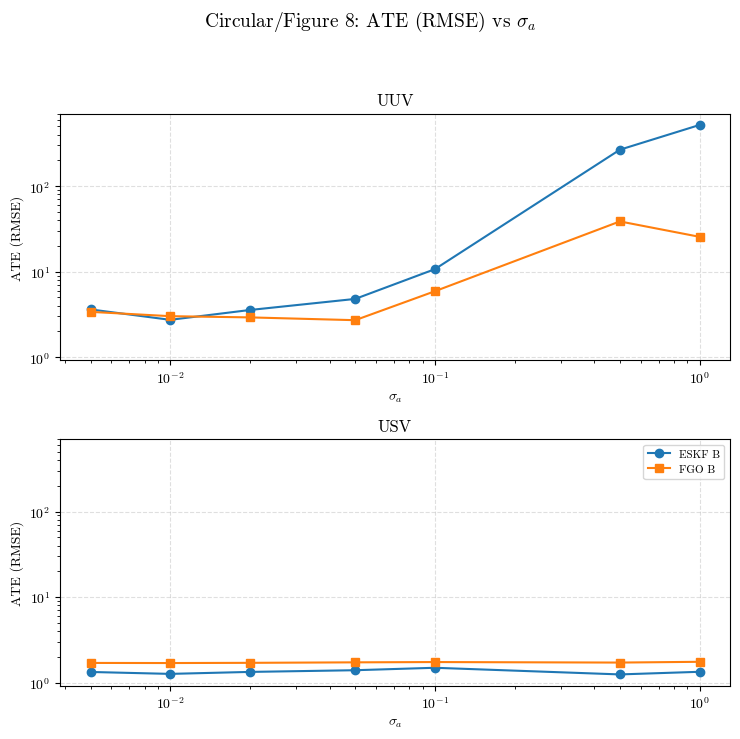
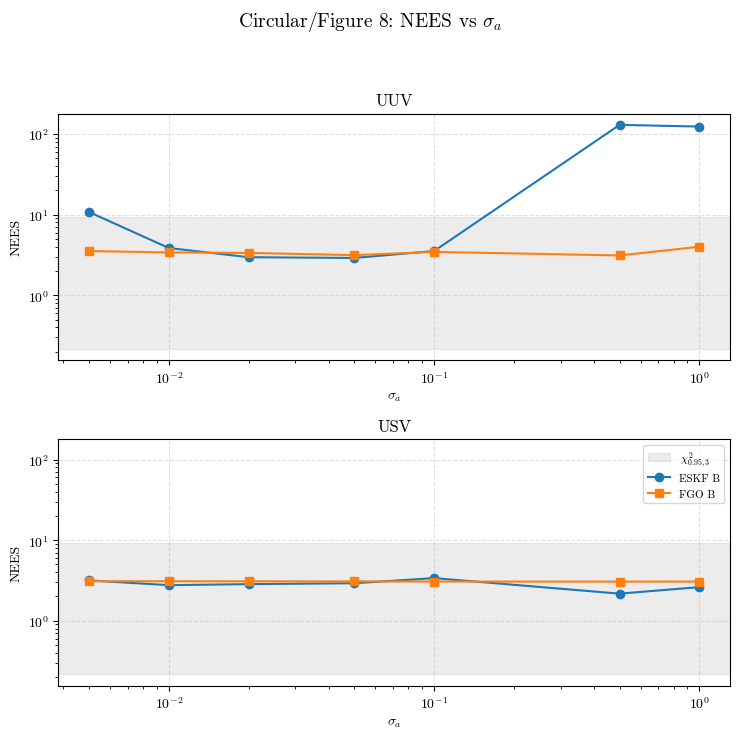

Reproduce these figures in Python, in order.
import argparse
import csv
from enum import Enum
import io
from pathlib import Path

import matplotlib.pyplot as plt


plt.rcParams.update(
    {
        "font.family": "serif",
        "font.serif": ["CMU Serif", "Computer Modern", "cmr10", "DejaVu Serif"],
        "mathtext.fontset": "cm",
    }
)

class TrajectoryType(str, Enum):
    """
    Trajectory mode selector for both USV and ROV.

    CIRCULAR   - ASV circles a fixed centre; ROV follows piecewise-linear
                 waypoints.  The CV model matches ROV truth exactly, making
                 this the most favourable scenario for the ESKF.

    FIGURE_8   - ASV traces a Lissajous figure-8 (2:1 frequency ratio),
                 producing frequent heading reversals that improve bearing-
                 only observability.  ROV makes a slow circular sweep with
                 sinusoidal depth — smooth but non-CV, introducing mild model
                 mismatch.
    LINEAR_TURNS - ASV moves linearly between waypoints, with smooth heading
                 changes at each waypoint.  ROV makes a slow linear dive.
                 This is the least favourable scenario for bearing-only, but
                 is simple and smooth, and still has some heading variation.
    """
    CIRCULAR   = "circular"
    FIGURE_8   = "figure_8"
    LINEAR_TURNS = "linear_turns"

TRAJECTORY_TYPE = TrajectoryType.FIGURE_8
    
exp1_eskf_results = """
estimator,experiment,scenario,vehicle,sigma_a,tdma_interval,init_range_scale,packet_loss_prob,run_idx,rmse,ate,final_error,mean_nees,converged
ESKF,exp1,bearing-only,ROV,0.005,,,,0,3.6152570827897037,3.6152570827897037,6.636447625834557,10.798121248266488,True
ESKF,exp1,bearing-only,ASV,0.005,,,,0,1.3309371073809362,1.3309371073809362,1.7303414606729304,3.168930079976048,True
ESKF,exp1,bearing-only,ROV,0.01,,,,0,2.7311454630535303,2.7311454630535303,0.6863889678463387,3.858437250786805,True
ESKF,exp1,bearing-only,ASV,0.01,,,,0,1.2637820996380167,1.2637820996380167,0.8290037881461129,2.765508977870145,True
ESKF,exp1,bearing-only,ROV,0.02,,,,0,3.559782015170971,3.559782015170971,0.6381261191899648,2.9654426019734577,True
ESKF,exp1,bearing-only,ASV,0.02,,,,0,1.332716962607181,1.332716962607181,0.9964197113307957,2.8466987357494657,True
ESKF,exp1,bearing-only,ROV,0.05,,,,0,4.796425989764966,4.796425989764966,4.496005329375376,2.9024089824738812,True
ESKF,exp1,bearing-only,ASV,0.05,,,,0,1.3950270002302119,1.3950270002302119,0.6916671299949243,2.9223925401983113,True
ESKF,exp1,bearing-only,ROV,0.1,,,,0,10.687787063290875,10.687787063290875,22.413201058580086,3.5368416448257403,False
ESKF,exp1,bearing-only,ASV,0.1,,,,0,1.4900516125993069,1.4900516125993069,1.1441865078359394,3.3815733317684753,True
ESKF,exp1,bearing-only,ROV,0.5,,,,0,266.6766659419769,266.6766659419769,535.4705433500873,130.21809179423659,False
ESKF,exp1,bearing-only,ASV,0.5,,,,0,1.2457231855348736,1.2457231855348736,1.5573442853875938,2.169301359913301,True
ESKF,exp1,bearing-only,ROV,1.0,,,,0,519.1510109383509,519.1510109383509,1114.712437618321,123.90957967409928,False
ESKF,exp1,bearing-only,ASV,1.0,,,,0,1.3369557649572605,1.3369557649572605,0.9224767956657481,2.615474606033414,True
"""

exp1_fgo_results = """ 
estimator,experiment,scenario,platform,sigma_a,tdma_interval,init_range_scale,rmse,ate,final_error,mean_nees,converged
FGO,exp1_noise_sweep,FGO - Scenario 1: Bearing-only,ROV,0.005,5.0,GT init,3.3867476356657074,3.3867476356657074,2.877077269256992,3.5372424337763553,True
FGO,exp1_noise_sweep,FGO - Scenario 1: Bearing-only,ASV,0.005,5.0,GT init,1.6975756609980517,1.6975756609980517,1.1944402382894526,3.094857602223015,True
FGO,exp1_noise_sweep,FGO - Scenario 1: Bearing-only,ROV,0.01,5.0,GT init,3.0137199022156644,3.0137199022156644,2.391592788330604,3.3981498971313204,True
FGO,exp1_noise_sweep,FGO - Scenario 1: Bearing-only,ASV,0.01,5.0,GT init,1.692630818597605,1.692630818597605,1.3750437035954384,3.0924283879640933,True
FGO,exp1_noise_sweep,FGO - Scenario 1: Bearing-only,ROV,0.02,5.0,GT init,2.916862534964018,2.916862534964018,3.3253016044601313,3.3529219792426983,True
FGO,exp1_noise_sweep,FGO - Scenario 1: Bearing-only,ASV,0.02,5.0,GT init,1.7017996822887955,1.7017996822887955,1.2908739033708043,3.0872786090007716,True
FGO,exp1_noise_sweep,FGO - Scenario 1: Bearing-only,ROV,0.05,5.0,GT init,2.7052708457495083,2.7052708457495083,6.4911267537170705,3.1458610158810107,True
FGO,exp1_noise_sweep,FGO - Scenario 1: Bearing-only,ASV,0.05,5.0,GT init,1.724630490501401,1.724630490501401,1.2713366680368232,3.0795385632351167,True
FGO,exp1_noise_sweep,FGO - Scenario 1: Bearing-only,ROV,0.1,5.0,GT init,5.898152050526624,5.898152050526624,10.294719979586558,3.454098326891233,False
FGO,exp1_noise_sweep,FGO - Scenario 1: Bearing-only,ASV,0.1,5.0,GT init,1.738171829439968,1.738171829439968,1.3130692360249077,3.067349790303165,True
FGO,exp1_noise_sweep,FGO - Scenario 1: Bearing-only,ROV,0.5,5.0,GT init,38.658262882654014,38.658262882654014,19.438081273486,3.1176644718189417,False
FGO,exp1_noise_sweep,FGO - Scenario 1: Bearing-only,ASV,0.5,5.0,GT init,1.7142698718699554,1.7142698718699554,0.8814343724252003,3.059073107722251,True
FGO,exp1_noise_sweep,FGO - Scenario 1: Bearing-only,ROV,1.0,5.0,GT init,25.538982540726685,25.538982540726685,29.34993696984155,4.003193665268199,False
FGO,exp1_noise_sweep,FGO - Scenario 1: Bearing-only,ASV,1.0,5.0,GT init,1.7499419097446305,1.7499419097446305,1.7172751351989557,3.06675163945781,True
"""

SCENARIO_LABELS = ["B", "B+R", "B+R+D"]
ESTIMATOR_ORDER = ["ESKF", "FGO"]


def _scenario_label(raw_label: str) -> str | None:
    label = raw_label.strip().lower()
    if "scenario 1" in label or "bearing-only" in label or "bearing only" in label:
        return "B"
    if "scenario 2" in label or "bearing+range" in label or "bearing + range" in label or "range" in label:
        return "B+R"
    if "scenario 3" in label or "depth" in label or "dvl" in label:
        return "B+R+D"
    return None


def _clean_multiline_csv(text: str) -> str:
    cleaned = text.strip().replace("\\\n", "\n")
    return cleaned.replace("\\", "")


def _parse_results(text: str, vehicle_field: str) -> list[dict]:
    reader = csv.DictReader(io.StringIO(_clean_multiline_csv(text)))
    rows = []
    for row in reader:
        scenario = _scenario_label(row.get("scenario", ""))
        if scenario is None:
            continue
        vehicle = row.get(vehicle_field, "").strip()
        if not vehicle:
            continue
        rows.append(
            {
                "estimator": row.get("estimator", "").strip(),
                "scenario": scenario,
                "vehicle": vehicle,
                "sigma_a": float(row.get("sigma_a", "nan")),
                "ate": float(row.get("ate", "nan")),
                "mean_nees": float(row.get("mean_nees", "nan")),
            }
        )
    return rows


def _chi2_95_interval_3dof() -> tuple[float, float]:
    try:
        from scipy.stats import chi2

        lower = chi2.ppf(0.025, 3)
        upper = chi2.ppf(0.975, 3)
        return lower, upper
    except Exception:
        return 0.072, 3.116


def _plot_metric(ax, rows: list[dict], vehicle: str, metric: str, ylabel: str) -> None:
    marker_map = {"ESKF": "o", "FGO": "s"}

    # Map display label -> dataset label
    vehicle_map = {
        "UUV": "ROV",
        "USV": "ASV",
    }

    dataset_vehicle = vehicle_map.get(vehicle, vehicle)

    for estimator in ESTIMATOR_ORDER:
        for scenario in SCENARIO_LABELS:
            series = [
                r for r in rows
                if r["vehicle"] == dataset_vehicle
                and r["estimator"] == estimator
                and r["scenario"] == scenario
            ]
            if not series:
                continue

            series = sorted(series, key=lambda r: r["sigma_a"])
            sigmas = [r["sigma_a"] for r in series]
            values = [r[metric] for r in series]
            label = f"{estimator} {scenario}"

            ax.plot(sigmas, values,
                    marker=marker_map.get(estimator, "o"),
                    label=label)

    ax.set_xlabel(r"$\sigma_a$")
    ax.set_ylabel(ylabel)
    ax.set_xscale("log")
    ax.set_yscale("log")

    # 👇 This now shows UUV / USV
    ax.set_title(vehicle)

    ax.grid(True, linestyle="--", alpha=0.4)


def main() -> None:
    gt_traj = "Circular/Figure 8" if TRAJECTORY_TYPE == TrajectoryType.FIGURE_8 else "Linear/Linear-turns"
    
    parser = argparse.ArgumentParser(description="Plot exp1 ATE and NEES results.")
    parser.add_argument(
        "--output-dir",
        type=Path,
        default=Path(f"plots/{TRAJECTORY_TYPE.value}/exp1_cv"),
        help="Directory to save figures (optional).",
    )
    parser.add_argument(
        "--no-show",
        action="store_true",
        help="Do not display figures interactively.",
    )
    args = parser.parse_args()

    eskf_rows = _parse_results(exp1_eskf_results, "vehicle")
    fgo_rows = _parse_results(exp1_fgo_results, "platform")
    rows = eskf_rows + fgo_rows

    fig_ate, axes_ate = plt.subplots(2, 1, figsize=(7.5, 7.5), sharey=True)
    _plot_metric(axes_ate[0], rows, "UUV", "ate", "ATE (RMSE)")
    _plot_metric(axes_ate[1], rows, "USV", "ate", "ATE (RMSE)")
    axes_ate[1].legend(loc="upper right", fontsize=8)
    fig_ate.suptitle(rf"{gt_traj}: ATE (RMSE) vs $\sigma_a$", fontsize=14)
    fig_ate.tight_layout(rect=[0, 0, 1, 0.94])

    fig_nees, axes_nees = plt.subplots(2, 1, figsize=(7.5, 7.5), sharey=True)
    lower, upper = _chi2_95_interval_3dof()
    for ax in axes_nees:
        ax.axhspan(lower, upper, color="grey", alpha=0.15, label=r"$\,\chi^2_{0.95,3}$")
    _plot_metric(axes_nees[0], rows, "UUV", "mean_nees", "NEES")
    _plot_metric(axes_nees[1], rows, "USV", "mean_nees", "NEES")
    axes_nees[1].legend(loc="upper right", fontsize=8)
    fig_nees.suptitle(rf"{gt_traj}: NEES vs $\sigma_a$", fontsize=14)
    fig_nees.tight_layout(rect=[0, 0, 1, 0.94])

    if args.output_dir is not None:
        args.output_dir.mkdir(parents=True, exist_ok=True)
        # fig_ate.savefig(args.output_dir / "exp1_ate_vs_sigma_a.png", dpi=300, bbox_inches="tight")
        # fig_nees.savefig(args.output_dir / "exp1_nees_vs_sigma_a.png", dpi=300, bbox_inches="tight")
        fig_ate.savefig(args.output_dir / "exp1_ate_vs_sigma_a.svg", bbox_inches="tight")
        fig_nees.savefig(args.output_dir / "exp1_nees_vs_sigma_a.svg", bbox_inches="tight")

    if not args.no_show:
        plt.show()


if __name__ == "__main__":
    main()
